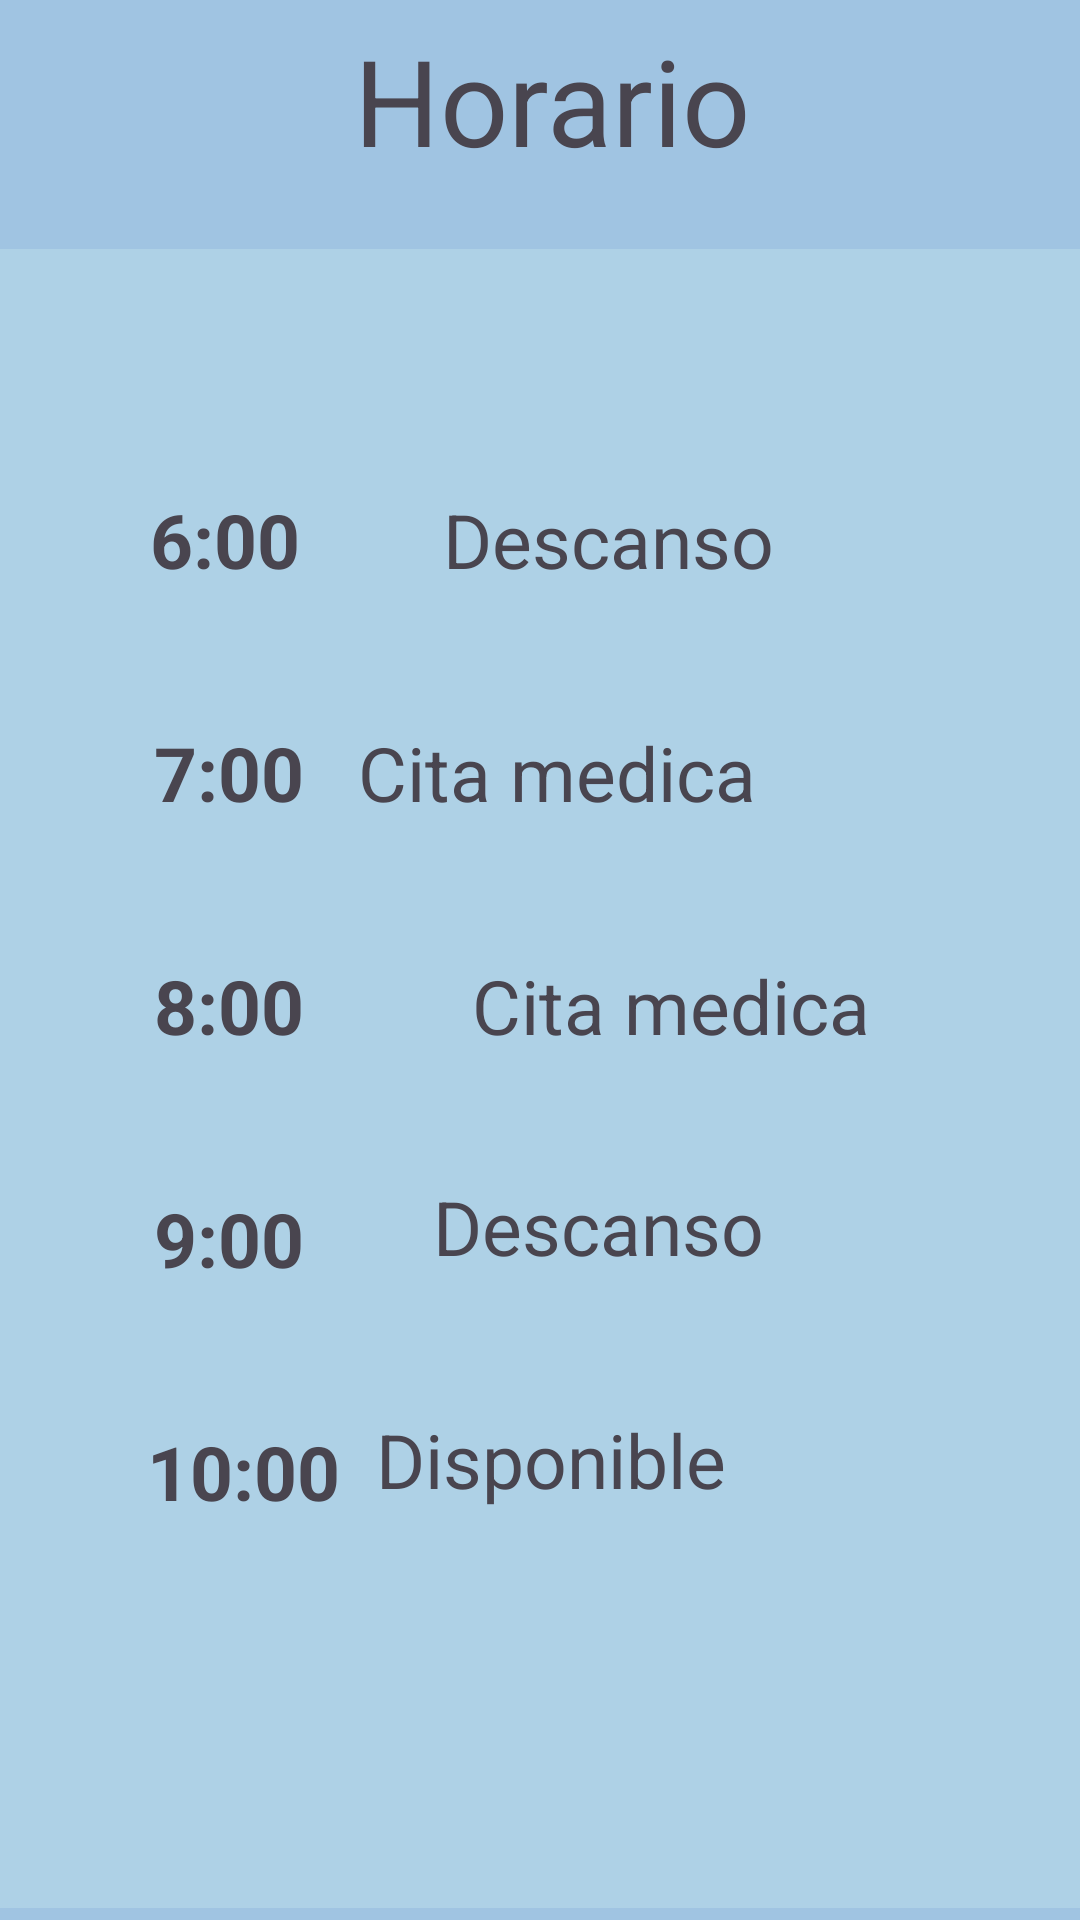

Write the Android layout XML for this screen, with the resource values it uses.
<!-- AndroidManifest.xml: application theme Theme.MediFast -->
<!-- res/layout/activity_horario.xml -->
<?xml version="1.0" encoding="utf-8"?>
<androidx.constraintlayout.widget.ConstraintLayout xmlns:android="http://schemas.android.com/apk/res/android"
    xmlns:app="http://schemas.android.com/apk/res-auto"
    xmlns:tools="http://schemas.android.com/tools"
    android:layout_width="match_parent"
    android:layout_height="match_parent"
    android:background="@color/powder_blue"
    tools:context=".Horario">

    <androidx.appcompat.widget.Toolbar
        android:id="@+id/toolbar5"
        android:layout_width="412dp"
        android:layout_height="553dp"
        android:layout_marginBottom="4dp"
        android:background="@color/Columbia_blue3"
        android:minHeight="?attr/actionBarSize"
        android:theme="?attr/actionBarTheme"
        app:layout_constraintBottom_toBottomOf="parent"
        app:layout_constraintEnd_toEndOf="parent"
        app:layout_constraintHorizontal_bias="0.0"
        app:layout_constraintStart_toStartOf="parent" />

    <TextView
        android:id="@+id/textView23"
        android:layout_width="wrap_content"
        android:layout_height="wrap_content"
        android:layout_marginBottom="580dp"
        android:text="Horario"
        android:textSize="40dp"
        app:layout_constraintBottom_toBottomOf="parent"
        app:layout_constraintEnd_toEndOf="parent"
        app:layout_constraintHorizontal_bias="0.517"
        app:layout_constraintStart_toStartOf="parent" />

    <TextView
        android:id="@+id/textView20"
        android:layout_width="wrap_content"
        android:layout_height="wrap_content"
        android:layout_marginTop="80dp"
        android:text="6:00"
        android:textSize="25dp"
        android:textStyle="bold"
        app:layout_constraintEnd_toEndOf="parent"
        app:layout_constraintHorizontal_bias="0.161"
        app:layout_constraintStart_toStartOf="parent"
        app:layout_constraintTop_toTopOf="@+id/toolbar5" />

    <TextView
        android:id="@+id/textView31"
        android:layout_width="wrap_content"
        android:layout_height="wrap_content"
        android:layout_marginTop="80dp"
        android:text="Descanso"
        android:textSize="25dp"
        app:layout_constraintEnd_toEndOf="parent"
        app:layout_constraintHorizontal_bias="0.319"
        app:layout_constraintStart_toEndOf="@+id/textView20"
        app:layout_constraintTop_toTopOf="@+id/toolbar5" />

    <TextView
        android:id="@+id/textView22"
        android:layout_width="wrap_content"
        android:layout_height="wrap_content"
        android:layout_marginTop="44dp"
        android:text="7:00"
        android:textSize="25dp"
        android:textStyle="bold"
        app:layout_constraintEnd_toEndOf="parent"
        app:layout_constraintHorizontal_bias="0.166"
        app:layout_constraintStart_toStartOf="parent"
        app:layout_constraintTop_toBottomOf="@+id/textView20" />

    <TextView
        android:id="@+id/textView24"
        android:layout_width="wrap_content"
        android:layout_height="wrap_content"
        android:layout_marginTop="44dp"
        android:layout_marginEnd="108dp"
        android:text="Cita medica"
        android:textSize="25dp"
        app:layout_constraintEnd_toEndOf="parent"
        app:layout_constraintHorizontal_bias="1.0"
        app:layout_constraintStart_toEndOf="@+id/textView22"
        app:layout_constraintTop_toBottomOf="@+id/textView31" />

    <TextView
        android:id="@+id/textView25"
        android:layout_width="wrap_content"
        android:layout_height="wrap_content"
        android:layout_marginTop="44dp"
        android:text="8:00"
        android:textSize="25dp"
        android:textStyle="bold"
        app:layout_constraintEnd_toEndOf="parent"
        app:layout_constraintHorizontal_bias="0.166"
        app:layout_constraintStart_toStartOf="parent"
        app:layout_constraintTop_toBottomOf="@+id/textView22" />

    <TextView
        android:id="@+id/textView26"
        android:layout_width="wrap_content"
        android:layout_height="wrap_content"
        android:layout_marginTop="40dp"
        android:text="Descanso"
        android:textSize="25dp"
        app:layout_constraintEnd_toEndOf="parent"
        app:layout_constraintHorizontal_bias="0.291"
        app:layout_constraintStart_toEndOf="@+id/textView27"
        app:layout_constraintTop_toBottomOf="@+id/textView28" />

    <TextView
        android:id="@+id/textView27"
        android:layout_width="wrap_content"
        android:layout_height="wrap_content"
        android:layout_marginTop="44dp"
        android:text="9:00"
        android:textSize="25dp"
        android:textStyle="bold"
        app:layout_constraintEnd_toEndOf="parent"
        app:layout_constraintHorizontal_bias="0.166"
        app:layout_constraintStart_toStartOf="parent"
        app:layout_constraintTop_toBottomOf="@+id/textView25" />

    <TextView
        android:id="@+id/textView28"
        android:layout_width="wrap_content"
        android:layout_height="wrap_content"
        android:layout_marginStart="56dp"
        android:layout_marginTop="44dp"
        android:text="Cita medica
"
        android:textSize="25dp"
        app:layout_constraintStart_toEndOf="@+id/textView25"
        app:layout_constraintTop_toBottomOf="@+id/textView24" />

    <TextView
        android:id="@+id/textView29"
        android:layout_width="wrap_content"
        android:layout_height="wrap_content"
        android:layout_marginTop="44dp"
        android:text="10:00"
        android:textSize="25dp"
        android:textStyle="bold"
        app:layout_constraintEnd_toEndOf="parent"
        app:layout_constraintHorizontal_bias="0.166"
        app:layout_constraintStart_toStartOf="parent"
        app:layout_constraintTop_toBottomOf="@+id/textView27" />

    <TextView
        android:id="@+id/textView30"
        android:layout_width="wrap_content"
        android:layout_height="wrap_content"
        android:layout_marginTop="44dp"
        android:layout_marginEnd="116dp"
        android:text="Disponible"
        android:textSize="25dp"
        app:layout_constraintEnd_toEndOf="parent"
        app:layout_constraintHorizontal_bias="0.854"
        app:layout_constraintStart_toEndOf="@+id/textView29"
        app:layout_constraintTop_toBottomOf="@+id/textView26" />


</androidx.constraintlayout.widget.ConstraintLayout>
<!-- resources referenced by this layout -->
<resources>
  <color name="Columbia_blue3">#AED1E6</color>
  <color name="powder_blue">#A0C4E2</color>
  <style name="Theme.MediFast" parent="Base.Theme.MediFast" />
  <style name="Base.Theme.MediFast" parent="Theme.Material3.DayNight.NoActionBar">
          
          
      </style>
</resources>
